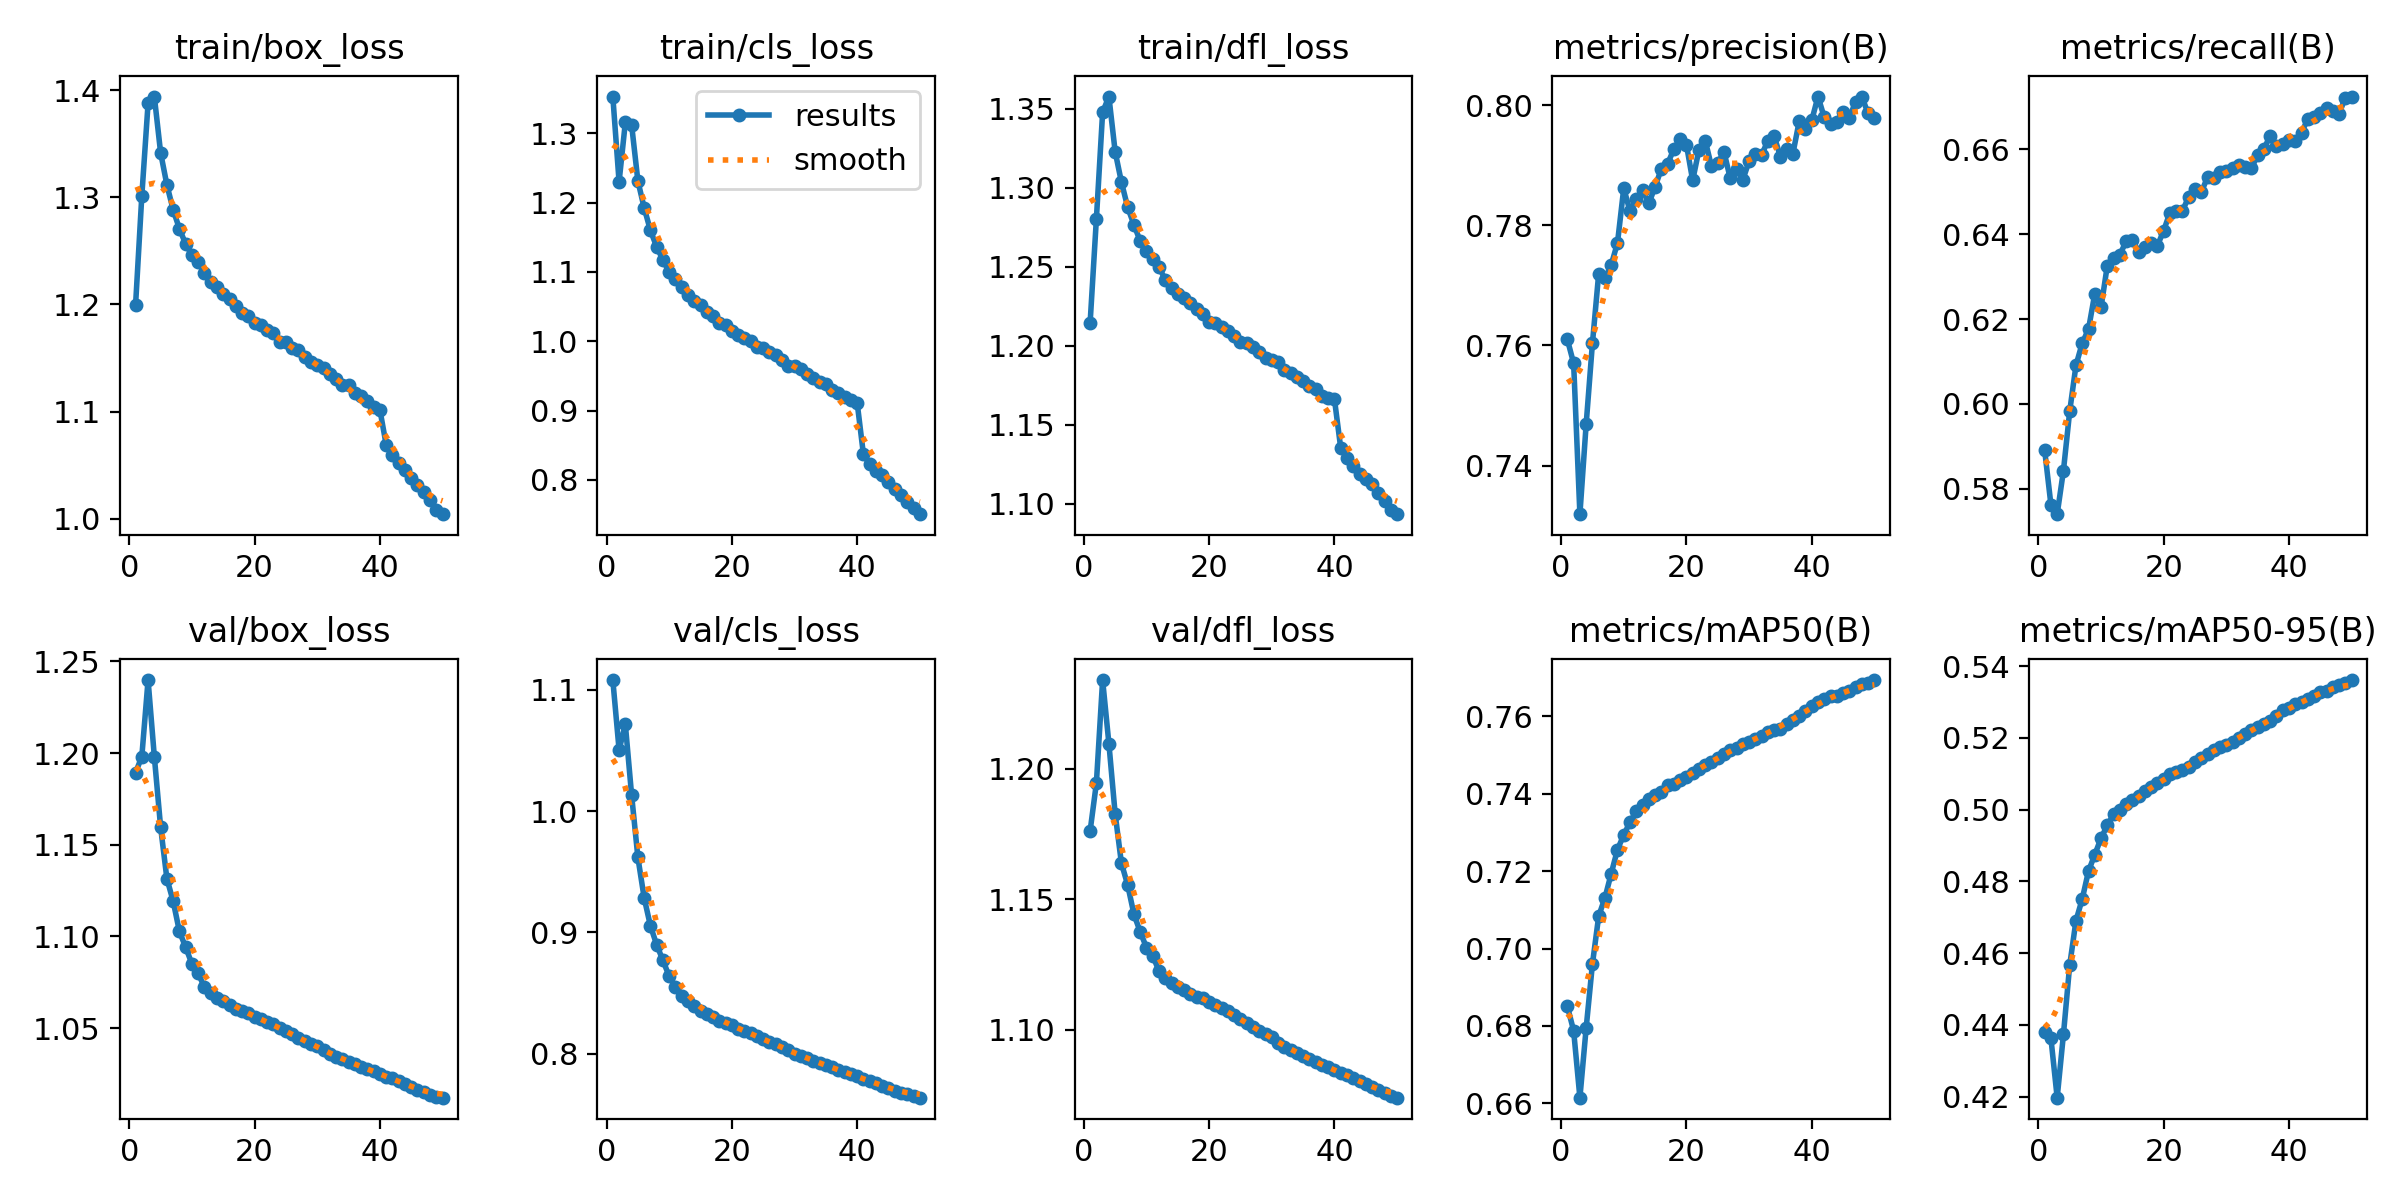

The table this chart was drawn from, first rows:
epoch, time, train/box_loss, train/cls_loss, train/dfl_loss, metrics/precision(B), metrics/recall(B), metrics/mAP50(B), metrics/mAP50-95(B), val/box_loss, val/cls_loss, val/dfl_loss, lr/pg0, lr/pg1, lr/pg2
1, 2056, 1.199, 1.353, 1.214, 0.761, 0.5891, 0.6851, 0.4379, 1.189, 1.108, 1.176, 0.003333, 0.003333, 0.003333
2, 4096, 1.301, 1.23, 1.28, 0.757, 0.5762, 0.6788, 0.4363, 1.198, 1.051, 1.194, 0.006534, 0.006534, 0.006534
3, 6103, 1.388, 1.316, 1.348, 0.7319, 0.574, 0.6615, 0.4197, 1.24, 1.071, 1.234, 0.009604, 0.009604, 0.009604
4, 8103, 1.394, 1.312, 1.358, 0.7469, 0.5842, 0.6795, 0.4373, 1.198, 1.013, 1.21, 0.009406, 0.009406, 0.009406
5, 10104, 1.342, 1.231, 1.323, 0.7603, 0.5982, 0.696, 0.4567, 1.16, 0.9618, 1.183, 0.009208, 0.009208, 0.009208
6, 12109, 1.312, 1.192, 1.304, 0.772, 0.6091, 0.7084, 0.469, 1.132, 0.9285, 1.164, 0.00901, 0.00901, 0.00901
7, 14111, 1.288, 1.16, 1.288, 0.7712, 0.6143, 0.7131, 0.4751, 1.119, 0.9054, 1.155, 0.008812, 0.008812, 0.008812
8, 16114, 1.271, 1.136, 1.277, 0.7734, 0.6176, 0.7194, 0.4829, 1.103, 0.8898, 1.144, 0.008614, 0.008614, 0.008614
9, 18115, 1.256, 1.117, 1.266, 0.7771, 0.626, 0.7256, 0.4874, 1.094, 0.8768, 1.137, 0.008416, 0.008416, 0.008416
10, 20118, 1.246, 1.099, 1.26, 0.7862, 0.6228, 0.7293, 0.492, 1.085, 0.8637, 1.131, 0.008218, 0.008218, 0.008218
11, 22118, 1.24, 1.09, 1.255, 0.7823, 0.6326, 0.7327, 0.4956, 1.08, 0.8553, 1.128, 0.00802, 0.00802, 0.00802
12, 24119, 1.229, 1.078, 1.25, 0.7843, 0.6344, 0.7355, 0.4987, 1.072, 0.8477, 1.122, 0.007822, 0.007822, 0.007822
13, 26118, 1.221, 1.067, 1.242, 0.7859, 0.6351, 0.7371, 0.5, 1.069, 0.8436, 1.12, 0.007624, 0.007624, 0.007624
14, 28117, 1.216, 1.058, 1.237, 0.7836, 0.6383, 0.7385, 0.5016, 1.066, 0.8394, 1.118, 0.007426, 0.007426, 0.007426
15, 30116, 1.21, 1.052, 1.233, 0.7864, 0.6387, 0.7398, 0.5027, 1.065, 0.8354, 1.116, 0.007228, 0.007228, 0.007228
16, 32115, 1.205, 1.043, 1.23, 0.7894, 0.6358, 0.7404, 0.5038, 1.063, 0.8323, 1.115, 0.00703, 0.00703, 0.00703
17, 34112, 1.199, 1.036, 1.227, 0.7902, 0.637, 0.7422, 0.5052, 1.061, 0.83, 1.114, 0.006832, 0.006832, 0.006832
18, 36109, 1.192, 1.026, 1.223, 0.7927, 0.638, 0.7425, 0.5063, 1.059, 0.8269, 1.113, 0.006634, 0.006634, 0.006634
19, 38109, 1.189, 1.024, 1.22, 0.7943, 0.6373, 0.7436, 0.5074, 1.058, 0.8253, 1.112, 0.006436, 0.006436, 0.006436
20, 40108, 1.183, 1.015, 1.215, 0.7934, 0.6409, 0.7443, 0.5084, 1.056, 0.8232, 1.111, 0.006238, 0.006238, 0.006238
21, 42108, 1.18, 1.009, 1.214, 0.7875, 0.6451, 0.7455, 0.5098, 1.055, 0.8207, 1.109, 0.00604, 0.00604, 0.00604
22, 44107, 1.177, 1.004, 1.212, 0.7926, 0.6454, 0.7465, 0.5105, 1.053, 0.819, 1.108, 0.005842, 0.005842, 0.005842
23, 46108, 1.173, 1, 1.21, 0.7941, 0.6456, 0.7473, 0.5111, 1.052, 0.8168, 1.107, 0.005644, 0.005644, 0.005644
24, 48102, 1.165, 0.9922, 1.206, 0.7898, 0.6488, 0.7482, 0.5119, 1.05, 0.8143, 1.105, 0.005446, 0.005446, 0.005446
25, 50088, 1.165, 0.9909, 1.202, 0.7904, 0.6507, 0.7493, 0.5134, 1.048, 0.8117, 1.104, 0.005248, 0.005248, 0.005248
26, 52075, 1.159, 0.9849, 1.202, 0.7922, 0.6499, 0.7503, 0.5144, 1.047, 0.8096, 1.103, 0.00505, 0.00505, 0.00505
27, 54068, 1.157, 0.9807, 1.199, 0.7878, 0.6535, 0.7513, 0.5156, 1.045, 0.8076, 1.101, 0.004852, 0.004852, 0.004852
28, 56057, 1.151, 0.9725, 1.196, 0.7893, 0.6533, 0.7519, 0.5166, 1.043, 0.8054, 1.1, 0.004654, 0.004654, 0.004654
29, 58049, 1.146, 0.9649, 1.192, 0.7876, 0.6548, 0.7529, 0.5175, 1.041, 0.8028, 1.098, 0.004456, 0.004456, 0.004456
30, 60054, 1.144, 0.9635, 1.191, 0.7906, 0.655, 0.7534, 0.5181, 1.04, 0.8, 1.097, 0.004258, 0.004258, 0.004258
31, 62058, 1.14, 0.9596, 1.19, 0.7918, 0.6556, 0.7541, 0.5189, 1.038, 0.7979, 1.095, 0.00406, 0.00406, 0.00406
32, 64055, 1.135, 0.9526, 1.184, 0.7917, 0.6563, 0.755, 0.52, 1.036, 0.796, 1.093, 0.003862, 0.003862, 0.003862
33, 66050, 1.131, 0.9476, 1.183, 0.794, 0.6558, 0.7559, 0.521, 1.034, 0.7938, 1.092, 0.003664, 0.003664, 0.003664
34, 68048, 1.125, 0.9415, 1.18, 0.7948, 0.6555, 0.7564, 0.5221, 1.033, 0.7923, 1.091, 0.003466, 0.003466, 0.003466
35, 70044, 1.125, 0.9385, 1.178, 0.7914, 0.6588, 0.7568, 0.523, 1.032, 0.7903, 1.09, 0.003268, 0.003268, 0.003268
36, 72038, 1.118, 0.9296, 1.175, 0.7928, 0.6602, 0.7581, 0.524, 1.03, 0.7885, 1.089, 0.00307, 0.00307, 0.00307
37, 74029, 1.115, 0.9257, 1.173, 0.7919, 0.6632, 0.759, 0.5247, 1.029, 0.7865, 1.088, 0.002872, 0.002872, 0.002872
38, 76018, 1.11, 0.9196, 1.168, 0.7973, 0.6609, 0.7602, 0.5262, 1.028, 0.7845, 1.087, 0.002674, 0.002674, 0.002674
39, 78001, 1.104, 0.9154, 1.167, 0.7961, 0.6613, 0.7614, 0.5277, 1.026, 0.7829, 1.086, 0.002476, 0.002476, 0.002476
40, 79994, 1.102, 0.9111, 1.166, 0.7974, 0.6622, 0.7626, 0.5284, 1.025, 0.7812, 1.084, 0.002278, 0.002278, 0.002278
41, 82040, 1.069, 0.8366, 1.135, 0.8014, 0.6619, 0.7637, 0.5294, 1.023, 0.7792, 1.083, 0.00208, 0.00208, 0.00208
42, 84023, 1.06, 0.8223, 1.129, 0.798, 0.6639, 0.7644, 0.5301, 1.023, 0.7778, 1.083, 0.001882, 0.001882, 0.001882
43, 86006, 1.052, 0.813, 1.124, 0.7969, 0.6672, 0.7653, 0.5309, 1.021, 0.7755, 1.081, 0.001684, 0.001684, 0.001684
44, 87990, 1.046, 0.8067, 1.119, 0.7972, 0.6676, 0.7653, 0.5318, 1.02, 0.7734, 1.08, 0.001486, 0.001486, 0.001486
45, 89967, 1.038, 0.7966, 1.116, 0.7989, 0.6686, 0.766, 0.5327, 1.018, 0.7714, 1.079, 0.001288, 0.001288, 0.001288
46, 91948, 1.031, 0.7862, 1.113, 0.7979, 0.6697, 0.7667, 0.5332, 1.016, 0.7695, 1.078, 0.00109, 0.00109, 0.00109
47, 93933, 1.024, 0.7777, 1.107, 0.8005, 0.669, 0.7677, 0.5341, 1.015, 0.7677, 1.077, 0.000892, 0.000892, 0.000892
48, 95918, 1.018, 0.7675, 1.102, 0.8014, 0.6685, 0.7683, 0.5347, 1.014, 0.7663, 1.076, 0.000694, 0.000694, 0.000694
49, 97903, 1.008, 0.7591, 1.096, 0.7986, 0.6722, 0.7685, 0.5354, 1.013, 0.7651, 1.075, 0.000496, 0.000496, 0.000496
50, 99894, 1.004, 0.7505, 1.093, 0.7978, 0.6725, 0.7694, 0.5362, 1.012, 0.7637, 1.074, 0.000298, 0.000298, 0.000298
